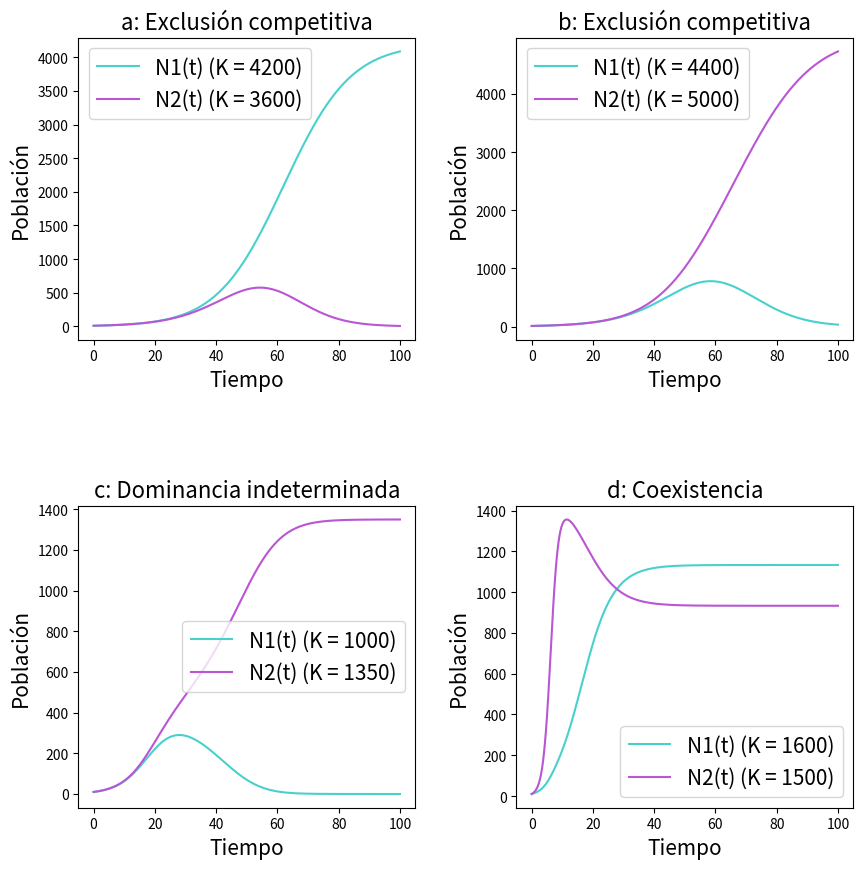
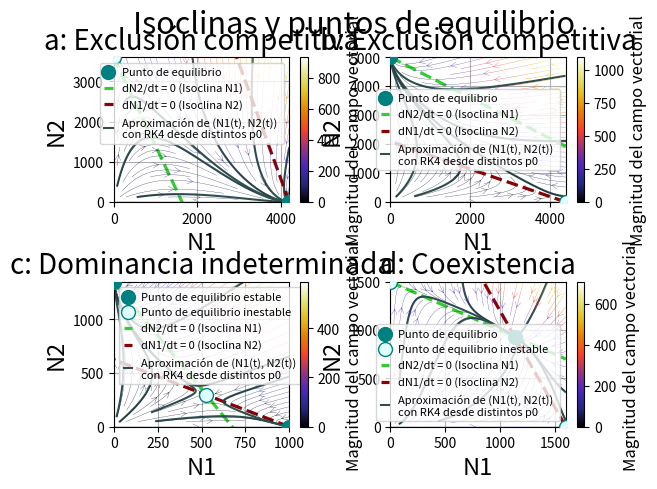
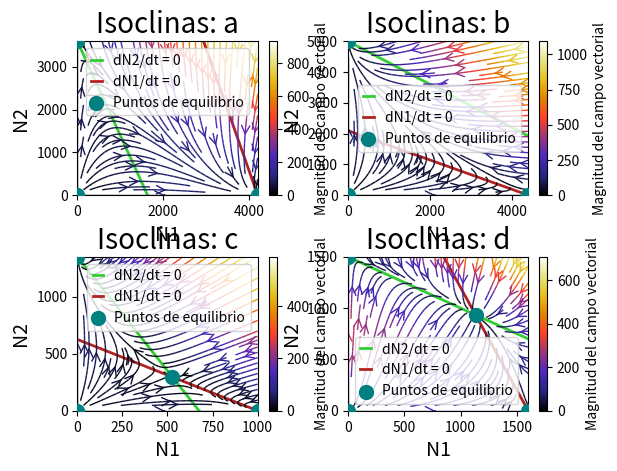

The script that saved these images, in order:
import numpy as np
import matplotlib.pyplot as plt
from scipy.optimize import fsolve

def dN1dt(N1, N2, r1, K1, alpha12):
    return r1 * N1 * ((K1 - N1 - alpha12 * N2) / K1)

def dN2dt(N1, N2, r2, K2, alpha21):
    return r2 * N2 * ((K2 - N2 - alpha21 * N1) / K2)

def lotka_volterra_comp_inter(t, y0, r1, r2, K1, K2, alpha12, alpha21):
    N1, N2 = y0
    return np.array([dN1dt(N1, N2, r1, K1, alpha12), dN2dt(N1, N2, r2, K2, alpha21)])

def runge_kutta4_system(f, t0, y0, tf, h, *args):
    t_values = np.arange(t0, tf + h, h)
    n = len(t_values)
    y_values = np.zeros((n, len(y0)))
    y_values[0] = y0
    
    for i in range(1, n):
        k1 = h * f(t_values[i-1], y_values[i-1], *args)
        k2 = h * f(t_values[i-1] + h/2, y_values[i-1] + k1/2, *args)
        k3 = h * f(t_values[i-1] + h/2, y_values[i-1] + k2/2, *args)
        k4 = h * f(t_values[i-1] + h, y_values[i-1] + k3, *args)
        y_values[i] = y_values[i-1] + (k1 + 2*k2 + 2*k3 + k4)/6
    
    return t_values, y_values

def punto_equilibrio(r1, r2, K1, K2, a12, a21, punto=[0, 0]):
    # Para encontrar los puntos de equilibrio, primero igualamos las derivadas a cero y resolvemos para N1 y N2.
    # Busco donde dN1/dt = 0 y dN2/dt = 0
    def f(x):
        return [r1 * x[0] * (K1 - x[0] - a12 * x[1]) / K1, r2 * x[1] * (K2 - x[1] - a21 * x[0]) / K2]
    
    return fsolve(f, punto)

# Parámetros generales del sistema    
h = 0.1
tf = 100
t0 = 0
N1_0 = 10
N2_0 = 10


# puntos de equilibrio 
# Para la especie 1: N1 = k1 - α12 * N2
# Para la especie 2:  N2 = k2 - α21 * N1 

# dN2/dt = 0 tiene como ordenada al origen K2 y como raíz K2/α21
# dN1/dt = 0 tiene como ordenada al origen K1/α12 y como raíz K1.
# El eje de las absisas (X) es N1 y el eje de las ordenadas (Y) es N2.
    
def graficar_soluciones_rk_separadas_informe(t0, N1_0, N2_0, tf, h, case):

    t_values, y_values = runge_kutta4_system(lotka_volterra_comp_inter, t0, [N1_0, N2_0], tf, h, case['r1'], case['r2'], case['K1'], case['K2'], case['alpha12'], case['alpha21'])
    plt.figure(figsize=(10, 10))
    plt.plot(t_values, y_values[:, 0], label='N1(t)')
    plt.plot(t_values, y_values[:, 1], label='N2(t)')
    plt.xlabel('Tiempo')
    plt.ylabel('Población')
    plt.title(case['title'])
    plt.legend()
    plt.tight_layout()
    plt.show()

def graficar_soluciones_rk_varias(t0, N1_0, N2_0, tf, h, cases):
    plt.figure(figsize=(10, 10))

    for i, case in enumerate(cases.values(), start=1):
        t_values, y_values = runge_kutta4_system(lotka_volterra_comp_inter, t0, [N1_0, N2_0], tf, h, case['r1'], case['r2'], case['K1'], case['K2'], case['alpha12'], case['alpha21'])
        plt.subplot(2, 2, i)        
        plt.plot(t_values, y_values[:, 0], label='N1(t) (K = ' + str(case['K1'])+ ')', color = 'mediumturquoise')
        plt.plot(t_values, y_values[:, 1], label='N2(t) (K = ' + str(case['K2']) + ')', color = 'mediumorchid')
        plt.xlabel('Tiempo', fontsize=15)
        plt.ylabel('Población', fontsize=15)
        plt.title(case['title'] + ': ' + case['case'], fontsize=16)
        plt.legend(fontsize = 15)
        
    plt.subplots_adjust(hspace=0.55, wspace=0.3)
    plt.show()
    

def obtener_solucion_punto_especifico( punto_de_arranque, tf, h, r1, r2, k1, k2, alpha12, alpha21 ):
 
    t_values, y_values = runge_kutta4_system(lotka_volterra_comp_inter, 0, punto_de_arranque, tf, h, r1, r2, k1, k2, alpha12, alpha21)
    return t_values, y_values

    
def isoclinas_cero_rk(r1, r2, k1, k2, alpha12, alpha21, title, legend_loc, puntos_iniciales):
    n1 = np.linspace(0, k1, 100)
    n2 = np.linspace(0, k2, 100)
    
    isocline1 = k1 - alpha12 * n2
    isocline2 = k2 - alpha21 * n1
    
    puntos_eq = calcular_todos_los_equililbrios(r1, r2, k1, k2, alpha12, alpha21)
    puntos_eq_x = [p[0] for p in puntos_eq]
    puntos_eq_y = [p[1] for p in puntos_eq]


    vn1 = np.linspace(0, k1, 50)
    vn2 = np.linspace(0, k2, 50)
    VN1, VN2 = np.meshgrid(vn1, vn2)
    
    dN1 = dN1dt(VN1, VN2, r1, k1, alpha12)
    dN2 = dN2dt(VN1, VN2, r2, k2, alpha21)
    magnitude = np.sqrt(dN1**2 + dN2**2)
    
    plt.figure()
    plt.plot(n1, isocline2, label='dN2/dt = 0', color ='limegreen', linewidth=2)
    plt.plot(isocline1, n2, label='dN1/dt = 0', color = 'firebrick', linewidth=2)
   
    plt.scatter(puntos_eq_x, puntos_eq_y, color='teal', s=100, label='Puntos de equilibrio', zorder=3)
    
    for punto in puntos_iniciales:
        _, y_values = runge_kutta4_system(lotka_volterra_comp_inter, 0, punto, tf, h, r1, r2, k1, k2, alpha12, alpha21)
        plt.plot(y_values[:, 0], y_values[:, 1], label='N1(t) con N1(0) = ' + str(punto[0]) + ' y N2(0) = ' + str(punto[1]))
    
    strm = plt.streamplot(VN1, VN2, dN1, dN2, color= magnitude, linewidth=1, cmap='CMRmap', arrowstyle='->', arrowsize=1.5)
    plt.grid()
    
    plt.xlabel('N1', fontsize = 17)
    plt.ylabel('N2', fontsize = 17)
    plt.xlim(0, k1)
    plt.ylim(0, k2)

    plt.title('Isoclinas: ' + title, fontsize = 20)
    
    plt.legend(loc=legend_loc, fontsize=17, handlelength=0.75)
    cbar = plt.colorbar(strm.lines)
    cbar.set_label(label='Magnitud del campo vectorial', fontsize=18)
    
    plt.show()
    
def calcular_todos_los_equililbrios(r1, r2, k1, k2, alpha12, alpha21):
    n1 = np.linspace(0, k1, 100)
    n2 = np.linspace(0, k2, 100)
    
    puntos = []
    
    for i in range(0, 100):
        punto_eq = punto_equilibrio(r1, r2, k1, k2, alpha12, alpha21, [n1[i], n2[i]])
        if not es_punto_repetido(puntos, punto_eq, 1e-6):
            puntos.append(punto_eq)
    
    return puntos

def es_punto_repetido(lista_puntos, nuevo_punto, tolerancia):
    for punto in lista_puntos:
        if np.all(np.abs(np.array(punto) - np.array(nuevo_punto)) < tolerancia):
            return True
    return False

def casoab(r1, r2, k1, k2, alpha12, alpha21, title, coef, puntos_iniciales, punto_eq_inestable, punto_eq_estable):
    n1 = np.linspace(0, k1, 100)
    n2 = np.linspace(0, k2, 100)
    
    isocline1 = k1 - alpha12 * n2
    isocline2 = k2 - alpha21 * n1
    
    plt.scatter(punto_eq_inestable[0], punto_eq_inestable[1], edgecolor='teal', facecolor='lightcyan', s=100, zorder=3)
    plt.scatter(punto_eq_estable[0], punto_eq_estable[1], color='teal', s=100, label='Punto de equilibrio', zorder=3)
       
    for punto in puntos_iniciales:
        _, y_values = runge_kutta4_system(lotka_volterra_comp_inter, 0, punto, tf, h, r1, r2, k1, k2, alpha12, alpha21)
        plt.plot(y_values[:, 0], y_values[:, 1], color = 'darkslategray')
      
    vn1 = np.linspace(0, k1, 50)
    vn2 = np.linspace(0, k2, 50)
    VN1, VN2 = np.meshgrid(vn1, vn2)
    
    dN1 = dN1dt(VN1, VN2, r1, k1, alpha12)
    dN2 = dN2dt(VN1, VN2, r2, k2, alpha21)
    magnitude = np.sqrt(dN1**2 + dN2**2)
    
    plt.plot(n1, isocline2, label='dN2/dt = 0 (Isoclina N1)', linestyle = '--', color ='limegreen', linewidth=2.3)
    plt.plot(isocline1, n2, label='dN1/dt = 0 (Isoclina N2)', linestyle = '--', color = 'darkred', linewidth=2.3)
   
    plt.plot([], [], color='darkslategray', label='Aproximación de (N1(t), N2(t)) \ncon RK4 desde distintos p0')
     
    strm = plt.streamplot(VN1, VN2, dN1, dN2, color= magnitude, linewidth=0.2, cmap='CMRmap', arrowstyle='->', arrowsize=1)
    plt.grid()
    
    plt.xlabel('N1', fontsize = 17)
    plt.ylabel('N2', fontsize = 17)
    plt.xlim(0, k1)
    plt.ylim(0, k2)

    plt.title(title + ': ' + coef, fontsize = 20)
    
    plt.legend(handlelength=0.75, fontsize=8)
    cbar = plt.colorbar(strm.lines)
    cbar.set_label(label='Magnitud del campo vectorial', fontsize=12)
    
def casocd(r1, r2, k1, k2, alpha12, alpha21, title, coef, puntos_iniciales, punto_eq_inestable, punto_eq_estable, bool):
    n1 = np.linspace(0, k1, 100)
    n2 = np.linspace(0, k2, 100)
    
    isocline1 = k1 - alpha12 * n2
    isocline2 = k2 - alpha21 * n1
    
    puntos_eq_x = [p[0] for p in punto_eq_inestable]
    puntos_eq_y = [p[1] for p in punto_eq_inestable]
    
    if bool:
        plt.scatter(puntos_eq_x, puntos_eq_y,  color='teal', s=100, zorder=3, label='Punto de equilibrio estable')
        plt.scatter(punto_eq_estable[0], punto_eq_estable[1], edgecolor='teal', facecolor='lightcyan', label='Punto de equilibrio inestable', s=100, zorder=3)
  
    else:
        plt.scatter(punto_eq_estable[0], punto_eq_estable[1], color='teal', s=100, label='Punto de equilibrio', zorder=3)
        plt.scatter(puntos_eq_x, puntos_eq_y,  edgecolor='teal', facecolor='lightcyan', s=100, zorder=3, label='Punto de equilibrio inestable')
    

    vn1 = np.linspace(0, k1, 50)
    vn2 = np.linspace(0, k2, 50)
    VN1, VN2 = np.meshgrid(vn1, vn2)
    
    dN1 = dN1dt(VN1, VN2, r1, k1, alpha12)
    dN2 = dN2dt(VN1, VN2, r2, k2, alpha21)
    magnitude = np.sqrt(dN1**2 + dN2**2)
    
    
    plt.plot(n1, isocline2, label='dN2/dt = 0 (Isoclina N1)', linestyle = '--', color ='limegreen', linewidth=2.3)
    plt.plot(isocline1, n2, label='dN1/dt = 0 (Isoclina N2)', linestyle = '--', color = 'darkred', linewidth=2.3)
   
    for punto in puntos_iniciales:
        _, y_values = runge_kutta4_system(lotka_volterra_comp_inter, 0, punto, tf, h, r1, r2, k1, k2, alpha12, alpha21)
        plt.plot(y_values[:, 0], y_values[:, 1], color = 'darkslategray')
    
    plt.plot([], [], color='darkslategray', label='Aproximación de (N1(t), N2(t)) \ncon RK4 desde distintos p0')
       
    strm = plt.streamplot(VN1, VN2, dN1, dN2, color= magnitude, linewidth=0.2, cmap='CMRmap', arrowstyle='->', arrowsize=1)
    plt.grid()
    
    plt.xlabel('N1', fontsize = 17)
    plt.ylabel('N2', fontsize = 17)
    plt.xlim(0, k1)
    plt.ylim(0, k2)

    plt.title(title + ': ' + coef, fontsize = 20)
    
    plt.legend(handlelength=0.75, fontsize=8)
    cbar = plt.colorbar(strm.lines)
    cbar.set_label(label='Magnitud del campo vectorial', fontsize=12)
    
def isoclinas_cero_y_graficar_varios_con_estabilidad(cases):
    
    plt.figure()
    
    plt.subplot(2, 2, 1)
    casoab(cases['a']['r1'], cases['a']['r2'], cases['a']['K1'], cases['a']['K2'], cases['a']['alpha12'], cases['a']['alpha21'], cases['a']['title'], cases['a']['case'], cases['a']['puntos'], [7.79903684e-11, 3.60000000e+03], [4.200000e+03, 1.789256e-10])
  
    
    plt.subplot(2, 2, 2)
    casoab(cases['b']['r1'], cases['b']['r2'], cases['b']['K1'], cases['b']['K2'], cases['b']['alpha12'], cases['b']['alpha21'], cases['b']['title'], cases['b']['case'], cases['b']['puntos'], [4.40000000e+03, 4.06958441e-10], [4.57001831e-11, 5.00000000e+03])
    
  
    plt.subplot(2, 2, 3)
    casocd(cases['c']['r1'], cases['c']['r2'], cases['c']['K1'], cases['c']['K2'], cases['c']['alpha12'], cases['c']['alpha21'], cases['c']['title'], cases['c']['case'], cases['c']['puntos'], [[ 1.00000000e+03, -1.07384375e-11], [1.43044112e-11, 1.35000000e+03]], [527.27272727, 295.45454545], True)
    

    plt.subplot(2, 2, 4)
    casocd(cases['d']['r1'], cases['d']['r2'], cases['d']['K1'], cases['d']['K2'], cases['d']['alpha12'], cases['d']['alpha21'], cases['d']['title'], cases['d']['case'], cases['d']['puntos'], [[1.60000000e+03, 2.00774581e-09], [4.00278193e-12, 1.50000000e+03]], [1133.33333333,  933.33333333], False)
   
    plt.suptitle('Isoclinas y puntos de equilibrio\n    ', fontsize=22)
    plt.subplots_adjust(hspace=0.55, wspace=0.26) 
    plt.show()
    
    

def isoclinas__cero_y_graficar_varios(cases):

    plt.figure()
    for i, case in enumerate(cases.values(), start=1):
        
        plt.subplot(2, 2, i)
        
        n1 = np.linspace(0, case['K1'], 100)
        n2 = np.linspace(0, case['K2'], 100)
        
        isocline_N1 = case['K1'] - case['alpha12'] * n2
        isocline_N2 = case['K2'] - case['alpha21'] * n1
        
        puntos_eq = calcular_todos_los_equililbrios(case['r1'], case['r2'], case['K1'], case['K2'], case['alpha12'], case['alpha21'])
        print(puntos_eq)
        puntos_eq_x = [p[0] for p in puntos_eq]
        puntos_eq_y = [p[1] for p in puntos_eq]

        vn1 = np.linspace(0, case['K1'], 50)
        vn2 = np.linspace(0, case['K2'], 50)
        VN1, VN2 = np.meshgrid(vn1, vn2)
        
        dN1 = dN1dt(VN1, VN2, case['r1'], case['K1'], case['alpha12'])
        dN2 = dN2dt(VN1, VN2, case['r2'], case['K2'], case['alpha21'])
        magnitude = np.sqrt(dN1**2 + dN2**2)
        
        plt.plot(n1, isocline_N2, label='dN2/dt = 0', color ='limegreen', linewidth=2)
        plt.plot(isocline_N1, n2, label='dN1/dt = 0', color = 'firebrick', linewidth=2)
    
        plt.scatter(puntos_eq_x, puntos_eq_y, color='teal', s=100, label='Puntos de equilibrio', zorder=3)
        
        strm = plt.streamplot(VN1, VN2, dN1, dN2, color= magnitude, linewidth=1, cmap='CMRmap', arrowstyle='->', arrowsize=1.5)
        cbar = plt.colorbar(strm.lines)
        cbar.set_label(label='Magnitud del campo vectorial', fontsize=10)
        
        plt.xlabel('N1', fontsize = 14)
        plt.ylabel('N2', fontsize = 14)
        plt.xlim(0, case['K1'])
        plt.ylim(0, case['K2'])

        plt.title('Isoclinas: ' + case['title'], fontsize = 20)
        
        plt.legend(loc=case['legend_loc'], handlelength=0.75)
      
    plt.subplots_adjust(hspace=0.4) 
    plt.show()

# exclusión competitiva
# Caso a: 
# K1 > K2/α21 & K2 < K1/α12

# Caso b: 
# K1 < K2/α21 & K2 > K1 /α12

# Caso c: Dominancia indeterminada
# K1 < K2 * α12 & K2 < K1 * α21

# Caso d: Coexistencia 
# K1 > K2 * α12 & K2 > K1 * α21

cases = {
    'a': {'r1': 0.1, 'r2': 0.1, 'K1': 4200, 'K2': 3600, 'alpha12': 0.35, 'alpha21': 2.2, 'title': 'a', 'case': 'Exclusión competitiva', 'legend_loc': 'upper center', 'puntos': [[84, 408], [251, 2461], [1884, 3590], [3325, 3590], [574, 126], [4192, 1332]]},
    'b': {'r1': 0.1, 'r2': 0.1, 'K1': 4400, 'K2': 5000, 'alpha12': 2.1, 'alpha21': 0.7, 'title':  'b', 'case': 'Exclusión competitiva', 'legend_loc': 'center right', 'puntos': [[4366, 4.35e+03], [156, 2.0e+02], [625, 2.1e+02], [4360, 2.0e+02], [4391, 2.11e+03]] },
    'c': {'r1': 0.2, 'r2': 0.2, 'K1': 1000, 'K2': 1350, 'alpha12': 1.6, 'alpha21': 2, 'title': 'c', 'case': 'Dominancia indeterminada', 'legend_loc': 'upper right', 'puntos': [[35, 48], [17, 99], [218, 136], [995, 464], [998, 1620], [997, 654], [242, 52]]},
    'd': {'r1': 0.4, 'r2': 0.8, 'K1': 1600, 'K2': 1500, 'alpha12': 0.5, 'alpha21': 0.5, 'title': 'd', 'case': 'Coexistencia', 'legend_loc': 'lower left', 'puntos': [[85.82, 32], [442, 62], [660, 1489], [1424, 1485], [1597, 74], [1594, 362], [84, 492]]}
}

def main():
    graficar_soluciones_rk_varias(t0, N1_0, N2_0, tf, h, cases)
    isoclinas_cero_y_graficar_varios_con_estabilidad(cases)
    isoclinas__cero_y_graficar_varios(cases)
    
if __name__ == '__main__':
    main()